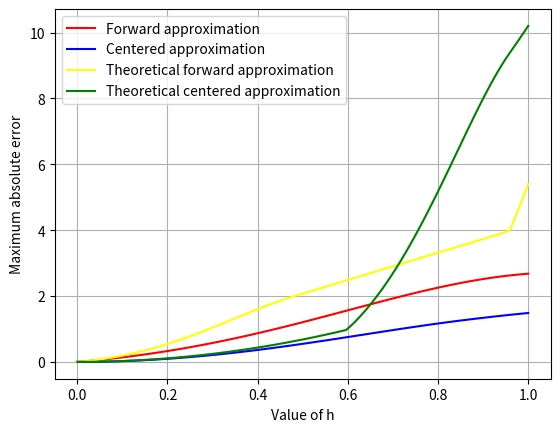

The script that saved this image:
import math
import matplotlib.pyplot as plt
import numpy as np

n=100 #Number of intervals
def derivative(x): 
    # Derivative of function
    return math.cos(x**2)*2*x
    
def double_derivative(x):
    #Double Derivative of function
    return 2*math.cos(x**2) -  4*(x**2)*math.sin(x**2)


def triple_derivative(x):
    #Triple Derivative of function
    return -12*x *math.sin(x**2) - 8 *(x**3)* math.cos(x**2)

x=np.linspace(0,1,n); # Generate n points between 0 and 1
y=[]
h_value=np.linspace(0.0001,1,n) # Removing h=0 to handle divided by zero warning
y_forward_app = []
y_centered_app = []
y_forward_thr = []
y_centered_thr = []

for h in h_value:
    max_fa = 0 
    max_ca = 0 
    max_ft = 0
    max_ct = 0
    for i in x:
        #absolute error for  forward finite difference approximation
        max_fa = max(max_fa, abs((math.sin((i+h)**2)-math.sin(i**2))/h - derivative(i))) 
        #absolute error for  centered finite difference approximation
        max_ca = max(max_ca, abs((math.sin((i+h)**2)-math.sin((i-h)**2))/(2*h) - derivative(i)))

        max_double_derivative_value = 0
        max_triple_derivative_value = 0
        m=np.linspace(i, i + h, n) # Generate n points between i and i+h 
        for j in m:
            #Take maximum double derivative for each i
            max_double_derivative_value = max(max_double_derivative_value, abs(double_derivative(j)))
            #Take maximum triple derivative for each i
            max_triple_derivative_value = max(max_triple_derivative_value, abs(triple_derivative(j)))
        #Maximum absolute error for Theoretical forward approximation
        max_ft = max(max_ft, (h / 2) * max_double_derivative_value)
        #Maximum absolute error for Theoretical centered approximation
        max_ct = max(max_ct, ((h**2) / 6) * max_triple_derivative_value )

    y_forward_app.append(max_fa)
    y_centered_app.append(max_ca)
    y_forward_thr.append(max_ft)
    y_centered_thr.append(max_ct)

    
plt.xlabel("Value of h")
plt.ylabel("Maximum absolute error")
    

plt.plot(h_value, y_forward_app, color="red", label="Forward approximation")
plt.plot(h_value, y_centered_app, color="blue", label="Centered approximation")
plt.plot(h_value, y_forward_thr, color="yellow", label="Theoretical forward approximation")
plt.plot(h_value, y_centered_thr, color="green", label="Theoretical centered approximation")

plt.legend(loc="upper left")
plt.grid()
plt.show()